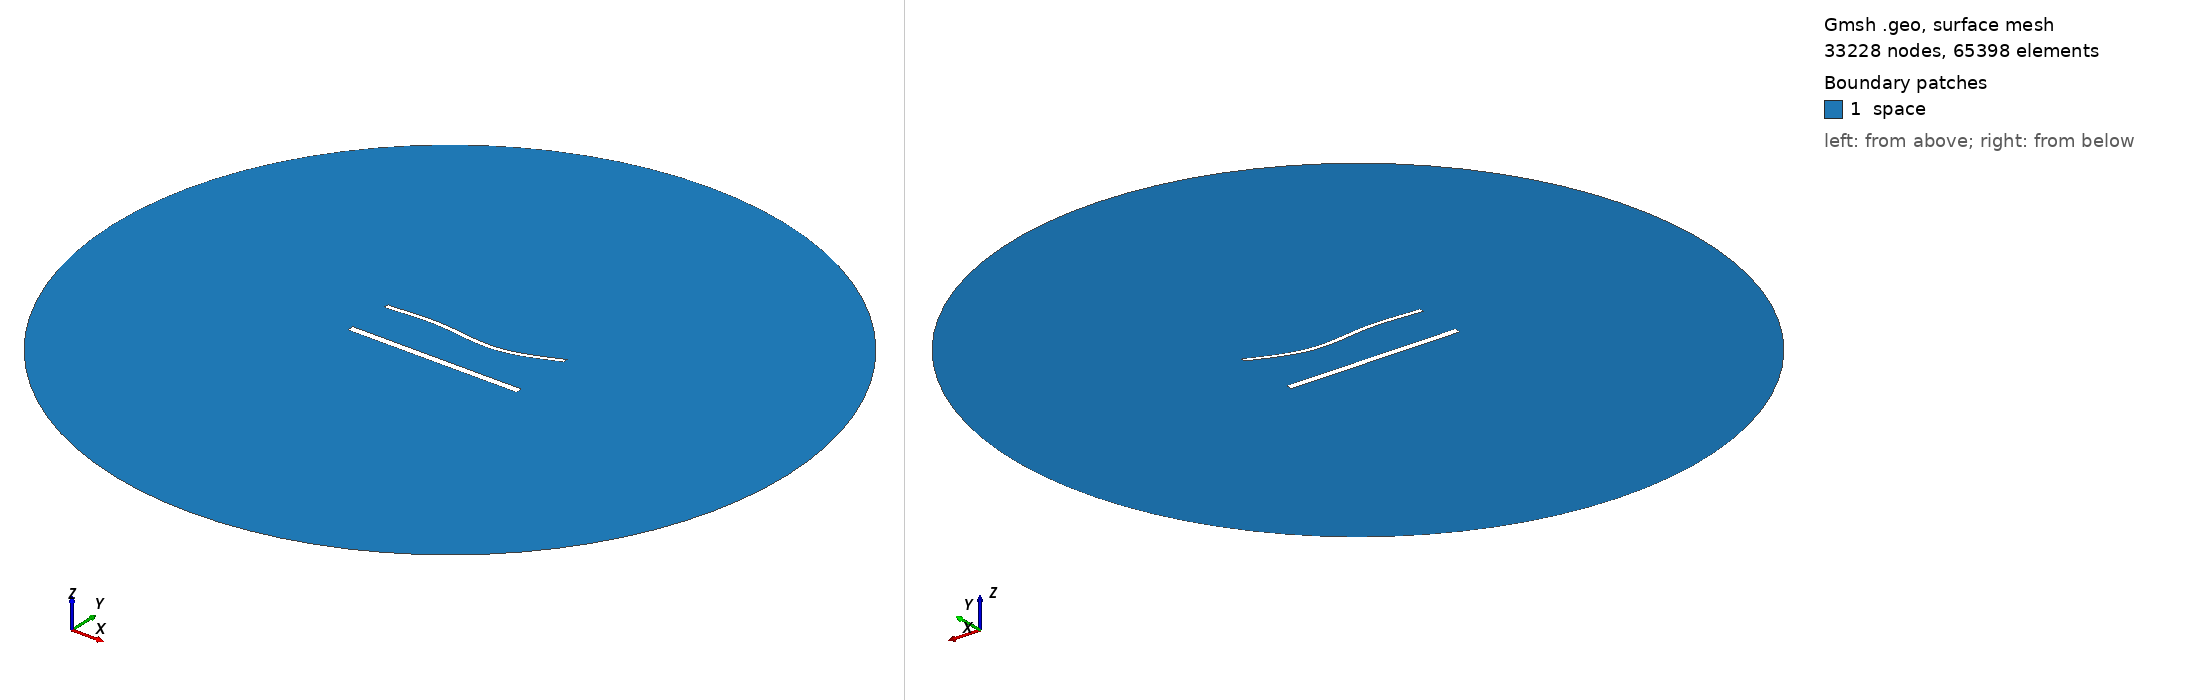

Gmsh geometry script, surface-meshed: 33228 nodes, 65398 surface elements. Boundary patches (legend numbers): 1 space. Left view from above one corner, right view from below the opposite corner. Legend entries are the model's physical surfaces. The drawing asked Gmsh for element sizes between 1% and 20% of the model's largest extent; the script's own settings can give other sizes.

=== 1925.geo (drawn) ===
//---------------------------------------
// Geometry kernel
//---------------------------------------

SetFactory("OpenCASCADE");



//---------------------------------------
// Parameters of the geometry
//---------------------------------------

// Overetch of the upper plate
overetch = 0.5;

// Distance between the plates
distance = 27.5;

// Discretization over the x axis (for the deformation)
nx = 50; 

// Length of the plate
L = 100 - overetch; 

// Number of modes
n = 4; 

// 1st mode coefficient
coeff(1) = 1.5;
beta(1) = 0.596864 * 3.1415926535 / L;

// 2nd mode coefficient
coeff(2) = -1.5;
beta(2) = 1.49418 * 3.1415926535 / L;

// 3rd mode coefficient
coeff(3) = 1.5;
beta(3) = 2.50025 * 3.1415926535 / L;

// 4th mode coefficient
coeff(4) = 0.0;
beta(4) = 3.49999 * 3.1415926535 / L;



//---------------------------------------
// Upper plate (deformed rectangle)
//---------------------------------------

// Coordiantes of the upper plate
xmin = -50;
xmax = 50 - overetch;

// Height of the upper plate
yheight = 4 - 2 * overetch;

// Indexes of the points
UpperID[] = {};
LowerID[] = {};
LeftID[] = {};
RightID[] = {};

// Point index
p = 1;

// Horizontal edges
For i In {1:nx}
    x = xmin + (i-1)*(xmax - xmin)/(nx-1);

    y_bottom = distance / 2 + overetch;
    For j In {1:n}
        C = (Cosh(beta(j)*L) + Cos(beta(j)*L)) / (Sinh(beta(j)*L) + Sin(beta(j)*L));
        y_bottom  = y_bottom + coeff(j) * (Cosh(beta(j)*(x+50)) - Cos(beta(j)*(x+50)) - C * (Sinh(beta(j)*(x+50)) - Sin(beta(j)*(x+50))));
    EndFor

    y_top = y_bottom + yheight;

    Point(p) = {x, y_top, 0, 1.0};
    UpperID[i] = p;
    p = p + 1;

    Point(p) = {x, y_bottom, 0, 1.0};
    LowerID[i] = p;
    p = p + 1;
EndFor

// Create point lists
UpperPts[] = {}; LowerPts[] = {};
For i In {1:nx}
  UpperPts[] += {UpperID[i]};
  LowerPts[] += {LowerID[i]};
EndFor

// Build splines
Spline(1) = {UpperPts[]};
Spline(2) = {LowerPts[]};
Line(3) = {LowerPts[nx-1], UpperPts[nx-1]};
Line(4) = {LowerPts[0], UpperPts[0]};

// Build the plane surface
Curve Loop(1) = {2, 3, -1, -4};
Plane Surface(1) = {1};



//---------------------------------------
// Lower plate (rectangle)
//---------------------------------------

// Vertices
Point(1001) = {-50, -distance/2, 0, 1.0};
Point(1002) = { 50, -distance/2, 0, 1.0};
Point(1003) = { 50,  -distance/2 + 4, 0, 1.0};
Point(1004) = {-50,  -distance/2 + 4, 0, 1.0};

// Edges
Line(5) = {1001, 1002};
Line(6) = {1002, 1003};
Line(7) = {1003, 1004};
Line(8) = {1004, 1001};

// Plane surface
Line Loop(2) = {5, 6, 7, 8};
Plane Surface(2) = {2}; 



//---------------------------------------
// Outer (fictious) boundary
//---------------------------------------

// Points
Point(1005) = {0, 0, 0};       // Center
Point(1006) = {200, 0, 0};     // Start point
Point(1007) = {0, 200, 0};     // 90 degrees
Point(1008) = {-200, 0, 0};    // 180 degrees
Point(1009) = {0, -200, 0};    // 270 degrees

// Circle arcs (each needs start, center, end)
Circle(9) = {1006, 1005, 1007};
Circle(10) = {1007, 1005, 1008};
Circle(11) = {1008, 1005, 1009};
Circle(12) = {1009, 1005, 1006};

// Plane surface for the entire domain
Curve Loop(3) = {9, 10, 11, 12};
Surface(3) = {3};

// Subtract the plates from the whole domain to obtain the actual domain where we want to solve the equations
BooleanDifference{ Surface{3}; Delete; }{ Surface{1}; Surface{2}; Delete; }




//---------------------------------------
// Transfinite Lines/Curves
//---------------------------------------

// Set the number of points on the boundaries
r = 6;
d = 0.15;

// Plates
Transfinite Curve {1} = 50*r/4 Using Progression 1;
Transfinite Line {2} = 50*r Using Progression 1;
Transfinite Curve {3, 4} = 2*r Using Progression 1+d;
Transfinite Line {5} = 50*r/4 Using Progression 1;
Transfinite Line {7} = 50*r Using Progression 1;
Transfinite Line {6} = 2*r Using Progression 1-d;
Transfinite Line {8} = 2*r Using Progression 1+d;

// Outer boundary
Transfinite Line {9, 10, 11, 12} = 20 Using Progression 1;



//---------------------------------------
// Physical groups
//---------------------------------------                

// Physical curves (boundaries)
Physical Line("force_segment", 10) = {2};
Physical Line("upper_plate", 11) = {1, 3, 4};
Physical Line("lower_plate", 12) = {5, 6, 7, 8};
Physical Line("boundary", 20) = {9, 10, 11, 12};

// Physical Surfaces
Physical Surface("space", 30) = {3};



//---------------------------------------
// 6. Generate the Mesh
//---------------------------------------

// 2D mesh generation
Mesh 2;
